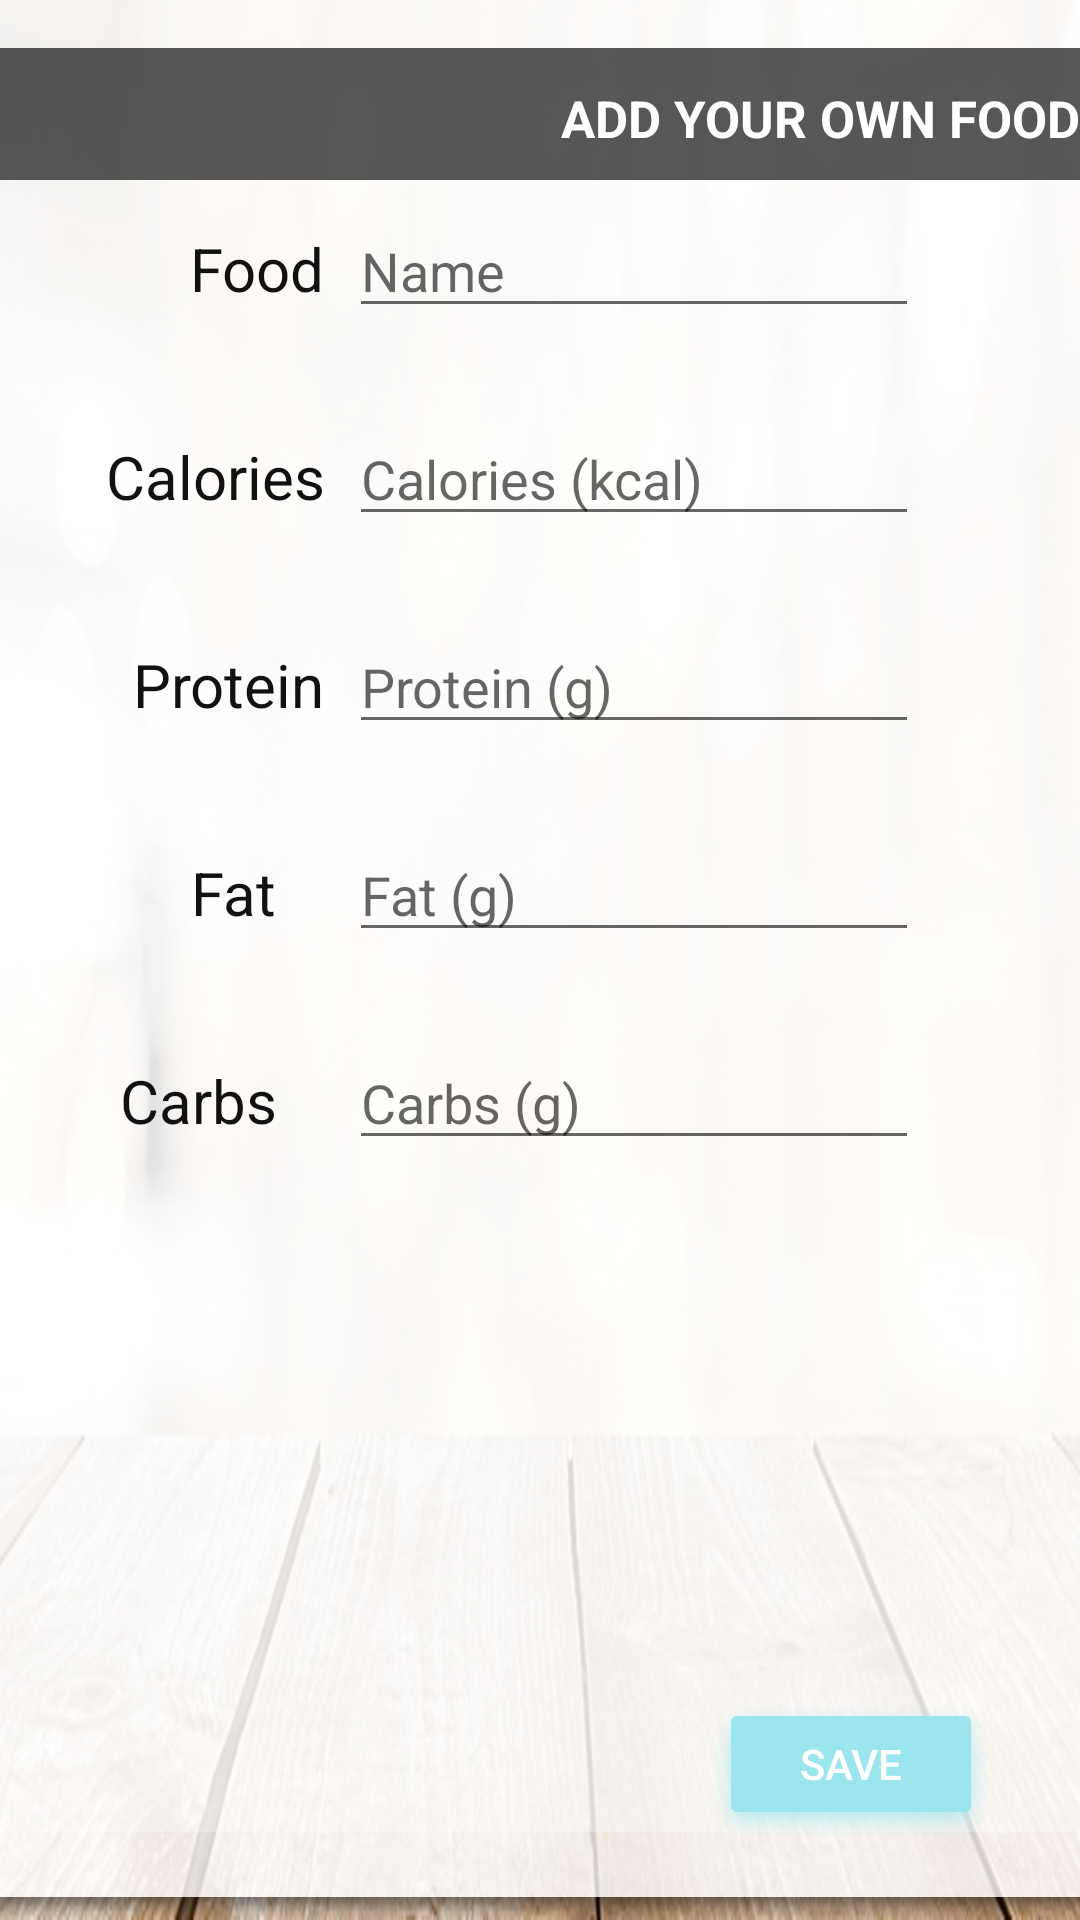

Produce the Android XML layout that renders to this screen, including the resource entries it uses.
<!-- AndroidManifest.xml: application theme AppTheme -->
<!-- res/layout/activity_manual_add.xml -->
<?xml version="1.0" encoding="utf-8"?>
<android.support.constraint.ConstraintLayout xmlns:android="http://schemas.android.com/apk/res/android"
    xmlns:app="http://schemas.android.com/apk/res-auto"
    xmlns:tools="http://schemas.android.com/tools"
    android:layout_width="match_parent"
    android:layout_height="match_parent"
    tools:context="kah.fict.ManualAdd"
    android:background="@drawable/bokehtable"
    >

    <ImageView
        android:id="@+id/whiteBlock"
        android:layout_width="949dp"
        android:layout_height="800dp"
        android:alpha=".8"
        android:background="@android:drawable/dialog_holo_dark_frame"
        android:visibility="visible"
        app:layout_constraintBottom_toBottomOf="parent"
        app:layout_constraintHorizontal_bias="0.499"
        app:layout_constraintLeft_toLeftOf="parent"
        app:layout_constraintRight_toRightOf="parent"
        app:layout_constraintTop_toTopOf="parent"
        app:layout_constraintVertical_bias="1.0"
        app:srcCompat="@android:color/background_light" />

    <ImageView
        android:id="@+id/whiteFilter"
        android:layout_width="787dp"
        android:layout_height="581dp"
        android:alpha=".25"
        android:visibility="visible"
        app:layout_constraintBottom_toBottomOf="parent"
        app:layout_constraintLeft_toLeftOf="parent"
        app:layout_constraintRight_toRightOf="parent"
        app:layout_constraintTop_toTopOf="parent"
        app:srcCompat="@color/white" />

    <EditText
        android:id="@+id/editProtein"
        android:layout_width="190dp"
        android:layout_height="wrap_content"
        android:layout_marginTop="28dp"
        android:ems="10"
        android:hint="Protein (g)"
        android:inputType="number"
        app:layout_constraintHorizontal_bias="0.685"
        app:layout_constraintLeft_toLeftOf="parent"
        app:layout_constraintRight_toRightOf="parent"
        app:layout_constraintTop_toBottomOf="@+id/editCalories" />

    <EditText
        android:id="@+id/editCalories"
        android:layout_width="190dp"
        android:layout_height="wrap_content"
        android:layout_marginTop="28dp"
        android:ems="10"
        android:hint="Calories (kcal)"
        android:inputType="number"
        app:layout_constraintHorizontal_bias="0.685"
        app:layout_constraintLeft_toLeftOf="parent"
        app:layout_constraintRight_toRightOf="parent"
        app:layout_constraintTop_toBottomOf="@+id/editFood" />

    <EditText
        android:id="@+id/editFood"
        android:layout_width="190dp"
        android:layout_height="wrap_content"
        android:layout_marginTop="68dp"
        android:ems="10"
        android:hint="Name"
        android:inputType="text|textAutoCorrect"
        app:layout_constraintHorizontal_bias="0.685"
        app:layout_constraintLeft_toLeftOf="parent"
        app:layout_constraintRight_toRightOf="parent"
        app:layout_constraintTop_toTopOf="parent" />

    <EditText
        android:id="@+id/editCarbs"
        android:layout_width="190dp"
        android:layout_height="wrap_content"
        android:layout_marginTop="28dp"
        android:ems="10"
        android:hint="Carbs (g)"
        android:inputType="number"
        app:layout_constraintHorizontal_bias="0.685"
        app:layout_constraintLeft_toLeftOf="parent"
        app:layout_constraintRight_toRightOf="parent"
        app:layout_constraintTop_toBottomOf="@+id/editFat" />

    <EditText
        android:id="@+id/editFat"
        android:layout_width="190dp"
        android:layout_height="wrap_content"
        android:layout_marginTop="28dp"
        android:ems="10"
        android:hint="Fat (g)"
        android:inputType="number"
        app:layout_constraintHorizontal_bias="0.685"
        app:layout_constraintLeft_toLeftOf="parent"
        app:layout_constraintRight_toRightOf="parent"
        app:layout_constraintTop_toBottomOf="@+id/editProtein" />

    <Button
        android:id="@+id/saveButton"
        android:layout_width="wrap_content"
        android:layout_height="wrap_content"
        android:layout_marginBottom="28dp"
        android:background="@android:drawable/dialog_holo_dark_frame"
        android:backgroundTint="@color/sky_blue"
        android:text="Save"
        android:textColor="@color/white"
        app:layout_constraintBottom_toBottomOf="parent"
        app:layout_constraintHorizontal_bias="0.893"
        app:layout_constraintLeft_toLeftOf="parent"
        app:layout_constraintRight_toRightOf="parent" />

    <TextView
        android:id="@+id/resultText"
        android:layout_width="wrap_content"
        android:layout_height="wrap_content"
        android:layout_marginBottom="40dp"
        app:layout_constraintBottom_toBottomOf="parent"
        app:layout_constraintHorizontal_bias="0.501"
        app:layout_constraintLeft_toLeftOf="parent"
        app:layout_constraintRight_toRightOf="parent" />

    <TextView
        android:id="@+id/textFood"
        android:layout_width="wrap_content"
        android:layout_height="wrap_content"
        android:layout_marginEnd="8dp"
        android:layout_marginLeft="40dp"
        android:text="Food"
        android:textColor="@color/black"
        android:textSize="20sp"
        app:layout_constraintBaseline_toBaselineOf="@+id/editFood"
        app:layout_constraintEnd_toStartOf="@+id/editFood"
        app:layout_constraintLeft_toLeftOf="parent" />

    <TextView
        android:id="@+id/textCalories"
        android:layout_width="wrap_content"
        android:layout_height="wrap_content"
        android:layout_marginEnd="8dp"
        android:layout_marginLeft="16dp"
        android:text="Calories"
        android:textColor="@color/black"
        android:textSize="20sp"
        app:layout_constraintBaseline_toBaselineOf="@+id/editCalories"
        app:layout_constraintEnd_toStartOf="@+id/editCalories"
        app:layout_constraintLeft_toLeftOf="parent" />

    <TextView
        android:id="@+id/textProtein"
        android:layout_width="wrap_content"
        android:layout_height="wrap_content"
        android:layout_marginEnd="8dp"
        android:layout_marginLeft="16dp"
        android:text="Protein"
        android:textColor="@color/black"
        android:textSize="20sp"
        app:layout_constraintBaseline_toBaselineOf="@+id/editProtein"
        app:layout_constraintEnd_toStartOf="@+id/editProtein"
        app:layout_constraintLeft_toLeftOf="parent" />

    <TextView
        android:id="@+id/textFat"
        android:layout_width="wrap_content"
        android:layout_height="wrap_content"
        android:layout_marginEnd="24dp"
        android:layout_marginLeft="16dp"
        android:text="Fat"
        android:textColor="@color/black"
        android:textSize="20sp"
        app:layout_constraintBaseline_toBaselineOf="@+id/editFat"
        app:layout_constraintEnd_toStartOf="@+id/editProtein"
        app:layout_constraintLeft_toLeftOf="parent" />

    <TextView
        android:id="@+id/textCarbs"
        android:layout_width="wrap_content"
        android:layout_height="24dp"
        android:layout_marginEnd="24dp"
        android:layout_marginLeft="16dp"
        android:text="Carbs"
        android:textColor="@color/black"
        android:textSize="20sp"
        app:layout_constraintBaseline_toBaselineOf="@+id/editCarbs"
        app:layout_constraintEnd_toStartOf="@+id/editProtein"
        app:layout_constraintLeft_toLeftOf="parent" />

    <ImageView
        android:id="@+id/blackBar"
        android:layout_width="486dp"
        android:layout_height="44dp"
        android:layout_marginRight="16dp"
        android:layout_marginTop="16dp"
        android:alpha=".7"
        app:layout_constraintRight_toRightOf="parent"
        app:layout_constraintStart_toStartOf="parent"
        app:layout_constraintTop_toTopOf="parent"
        app:srcCompat="@color/black" />

    <TextView
        android:id="@+id/prompt"
        android:layout_width="wrap_content"
        android:layout_height="wrap_content"
        android:layout_marginTop="28dp"
        android:gravity="center"
        android:text="Add your own food"
        android:textAlignment="center"
        android:textAllCaps="true"
        android:textAppearance="@style/TextAppearance.AppCompat"
        android:textColor="@color/white"
        android:textSize="17sp"
        android:textStyle="bold"
        app:layout_constraintEnd_toEndOf="parent"
        app:layout_constraintLeft_toLeftOf="parent"
        app:layout_constraintTop_toTopOf="parent" />

</android.support.constraint.ConstraintLayout>
<!-- resources referenced by this layout -->
<resources>
  <color name="black">#111111</color>
  <color name="sky_blue">#9ae5ee</color>
  <color name="white">#ffffff</color>
  <!-- drawable bokehtable: jpg bitmap (drawable, 65318 bytes) -->
  <style name="AppTheme" parent="Theme.AppCompat.Light.DarkActionBar">
          
          <item name="colorPrimary">@color/medium_blue</item>
          <item name="colorPrimaryDark">@color/dark_blue</item>
          <item name="colorAccent">@color/colorAccent</item>
      </style>
  <color name="medium_blue">#358cff</color>
  <color name="dark_blue">#227cf4</color>
  <color name="colorAccent">#ff4081</color>
</resources>
